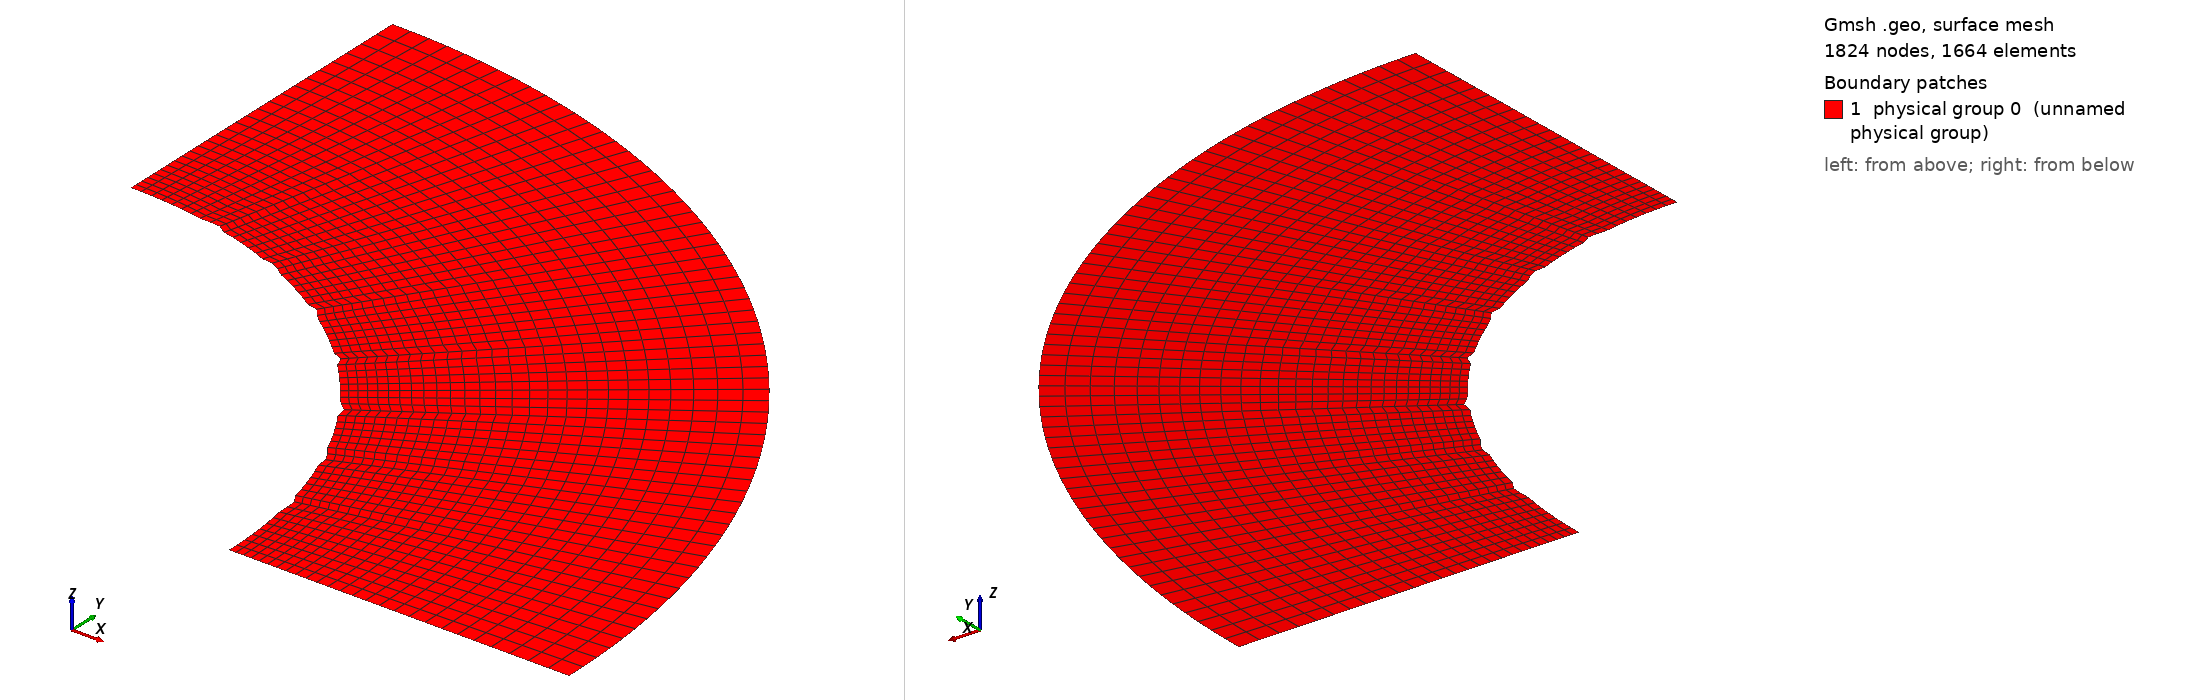

Gmsh geometry script, surface-meshed: 1824 nodes, 1664 surface elements. Boundary patches (legend numbers): 1 physical group 0 (unnamed physical group). Left view from above one corner, right view from below the opposite corner. Legend entries are the model's physical surfaces. The drawing asked Gmsh for element sizes between 1% and 20% of the model's largest extent; the script's own settings can give other sizes.

=== Cnoidal_Cylinder_thin_quarter_perturb8.geo (drawn) ===

lc = 0.1;//0.05;

r_outer = 0.18; // radius of outer circle
r_out = 0.15; // radius of refined area
r_in = 0.1; // radius of inner circle 
H = 0.1; // height of cylinder
nb_slices_quarter = 64; //number of layers in one quarter OF CIRCLE
nb_rings = 19; // number of concentric cell rings
nb_layers_z = 1; // number of vertical layers

Point(1) = {0,0,0,lc}; // Center
Point(2) = {r_in,0,0,lc};
Point(3) = {r_out,0,0,lc};
Point(4) = {-r_in,0,0,lc};
Point(5) = {-r_out,0,0,lc};
Point(6) = {0,r_in,0,lc};
Point(7) = {0,r_out,0,lc};
Point(8) = {0,-r_in,0,lc};
Point(9) = {0,-r_out,0,lc};

Point(10) = {r_outer,0,0,lc};
Point(11) = {-r_outer,0,0,lc};
Point(12) = {0,r_outer,0,lc};
Point(13) = {0,-r_outer,0,lc};

Line(1) = {2,3};
Line(2) = {4,5};
Line(3) = {6,7};
Line(4) = {8,9};

//Construct the perturbed hole//
alpha = 1; //Frequency
M = 0;
M1 = 0; //0.01;//Amplitude
n = 36;//8; //number of pieces in one period

n_points = n*alpha-1; //Number of points for each quarter

alpha1=18*alpha;
alpha2 = alpha;
alpha3 = alpha;
alpha4 = alpha;
n_points1 = 65; //257;
n_points2 = 1;
n_points3 = 1;
n_points4 = 1;

pList_1[0] = 2; //First point label for the 1st quarter

For i In {1:n_points1}
 //If(i==1||i==4)
  //r = M1*Sin(alpha1*i*Pi/2/(n_points1+1))+r_in;
 //EndIf
  r = M1*Sin(alpha1*i*Pi/2/(n_points1+1))+r_in;
 //If(i==33||i==65||i==97||i==129||i==161||i==193||i==225)
 If(i==9||i==17||i==25||i==33||i==41||i==49||i==57) //for n_points=65;
   r = r+0.001;
  EndIf
  pList_1[i] = newp;
  Point(pList_1[i]) = {r*Cos(i*Pi/2/(n_points1+1)), r*Sin(i*Pi/2/(n_points1+1)), 0, lc};
EndFor
pList_1[n_points1+1] = 6; //Last point label for the 1st quarter
Spline(newl) = pList_1[];

pList_2[0] = 6; //First point label for the 2nd quarter
For i In {1:n_points2}
  r = M*Sin(alpha2*i*Pi/2/(n_points2+1))+r_in;
  pList_2[i] = newp;
  Point(pList_2[i]) = {r*Cos(Pi/2+i*Pi/2/(n_points2+1)), r*Sin(Pi/2+i*Pi/2/(n_points2+1)), 0, lc};
EndFor
pList_2[n_points2+1] = 4; //Last point label for the 2nd quarter
Spline(newl) = pList_2[];

pList_3[0] = 4; //First point label for the 3rd quarter
For i In {1:n_points3}
  r = M*Sin(alpha3*i*Pi/2/(n_points3+1))+r_in;
  pList_3[i] = newp;
  Point(pList_3[i]) = {r*Cos(Pi+i*Pi/2/(n_points3+1)), r*Sin(Pi+i*Pi/2/(n_points3+1)), 0, lc};
EndFor
pList_3[n_points3+1] = 8; //Last point label for the 3rd quarter
Spline(newl) = pList_3[];


pList_4[0] = 8; //First point label for the 4th quarter
For i In {1:n_points4}
  r = M*Sin(alpha4*i*Pi/2/(n_points4+1))+r_in;
  pList_4[i] = newp;
  Point(pList_4[i]) = {r*Cos(1.5*Pi+i*Pi/2/(n_points4+1)), r*Sin(1.5*Pi+i*Pi/2/(n_points4+1)), 0, lc};
EndFor
pList_4[n_points4+1] = 2; //Last point label for the 4th quarter
Spline(newl) = pList_4[];

Circle(9) = {3, 1, 7};
Circle(10) = {7, 1, 5};
Circle(11) = {5, 1, 9};
Circle(12) = {9, 1, 3};

Transfinite Line {1,2,3,4} = Ceil(nb_rings+1) Using Progression 1.05;
Transfinite Line {5,9} = Ceil(nb_slices_quarter+1) Using Progression 1;
Transfinite Line {6,10} = Ceil(nb_slices_quarter+1) Using Progression 1;
Transfinite Line {7,11} = Ceil(nb_slices_quarter+1) Using Progression 1;
Transfinite Line {8,12} = Ceil(nb_slices_quarter+1) Using Progression 1;

Line Loop(13) = {1, 9, -3, -5};
Ruled Surface(14) = {13};
Line Loop(15) = {3, 10, -2, -6};
Ruled Surface(16) = {15};
Line Loop(17) = {2, 11, -4, -7};
Ruled Surface(18) = {17};
Line Loop(19) = {4, 12, -1, -8};
Ruled Surface(20) = {19};


Circle(21) = {10, 1, 12};
Circle(22) = {12, 1, 11};
Circle(23) = {11, 1, 13};
Circle(24) = {13, 1, 10};
Line(25) = {3, 10};
Line(26) = {7, 12};
Line(27) = {5, 11};
Line(28) = {9, 13};

Transfinite Line {21,22,23,24} = Ceil(nb_slices_quarter+1) Using Progression 1;
Transfinite Line {25,26,27,28} = 8 Using Progression 1.05;
Line Loop(31) = {25,21,-26,-9};
Plane Surface(32) = {31};
Line Loop(33) = {26,22,-27,-10};
Plane Surface(34) = {33};
Line Loop(35) = {27,23,-28,-11};
Plane Surface(36) = {35};
Line Loop(37) = {28,24,-25,-12};
Plane Surface(38) = {37};


Transfinite Surface {14,16,18,20};
Recombine Surface {14,16,18,20};
Transfinite Surface {32,34,36,38};
Recombine Surface {32,34,36,38};


//Extrude {0, 0, H} {
//  Surface{16, 14, 20, 18}; Layers{1}; Recombine;
//}
//Coherence;

//Physical Line(0) = {21, 22, 23, 24};
//Physical Line(1) = {5, 6, 7, 8};

//Physical Surface(0) = {14, 16, 18, 20};
//Physical Surface(1) = {32, 34, 36, 38};
Delete {
  Surface{16, 18, 20, 34, 36, 38};
}
Delete {
  Line{22, 23, 24, 28, 27, 10, 2, 11, 12, 4, 6, 7, 8};
}
Delete {
  Point{11, 13, 9, 5};
}
Delete {
  Point{46, 4, 47, 8, 48};
}
Physical Line(0) = {5};
Physical Line(1) = {25, 1};
Physical Line(2) = {21};
Physical Line(3) = {26, 3};
Physical Surface(0) = {14, 32};
